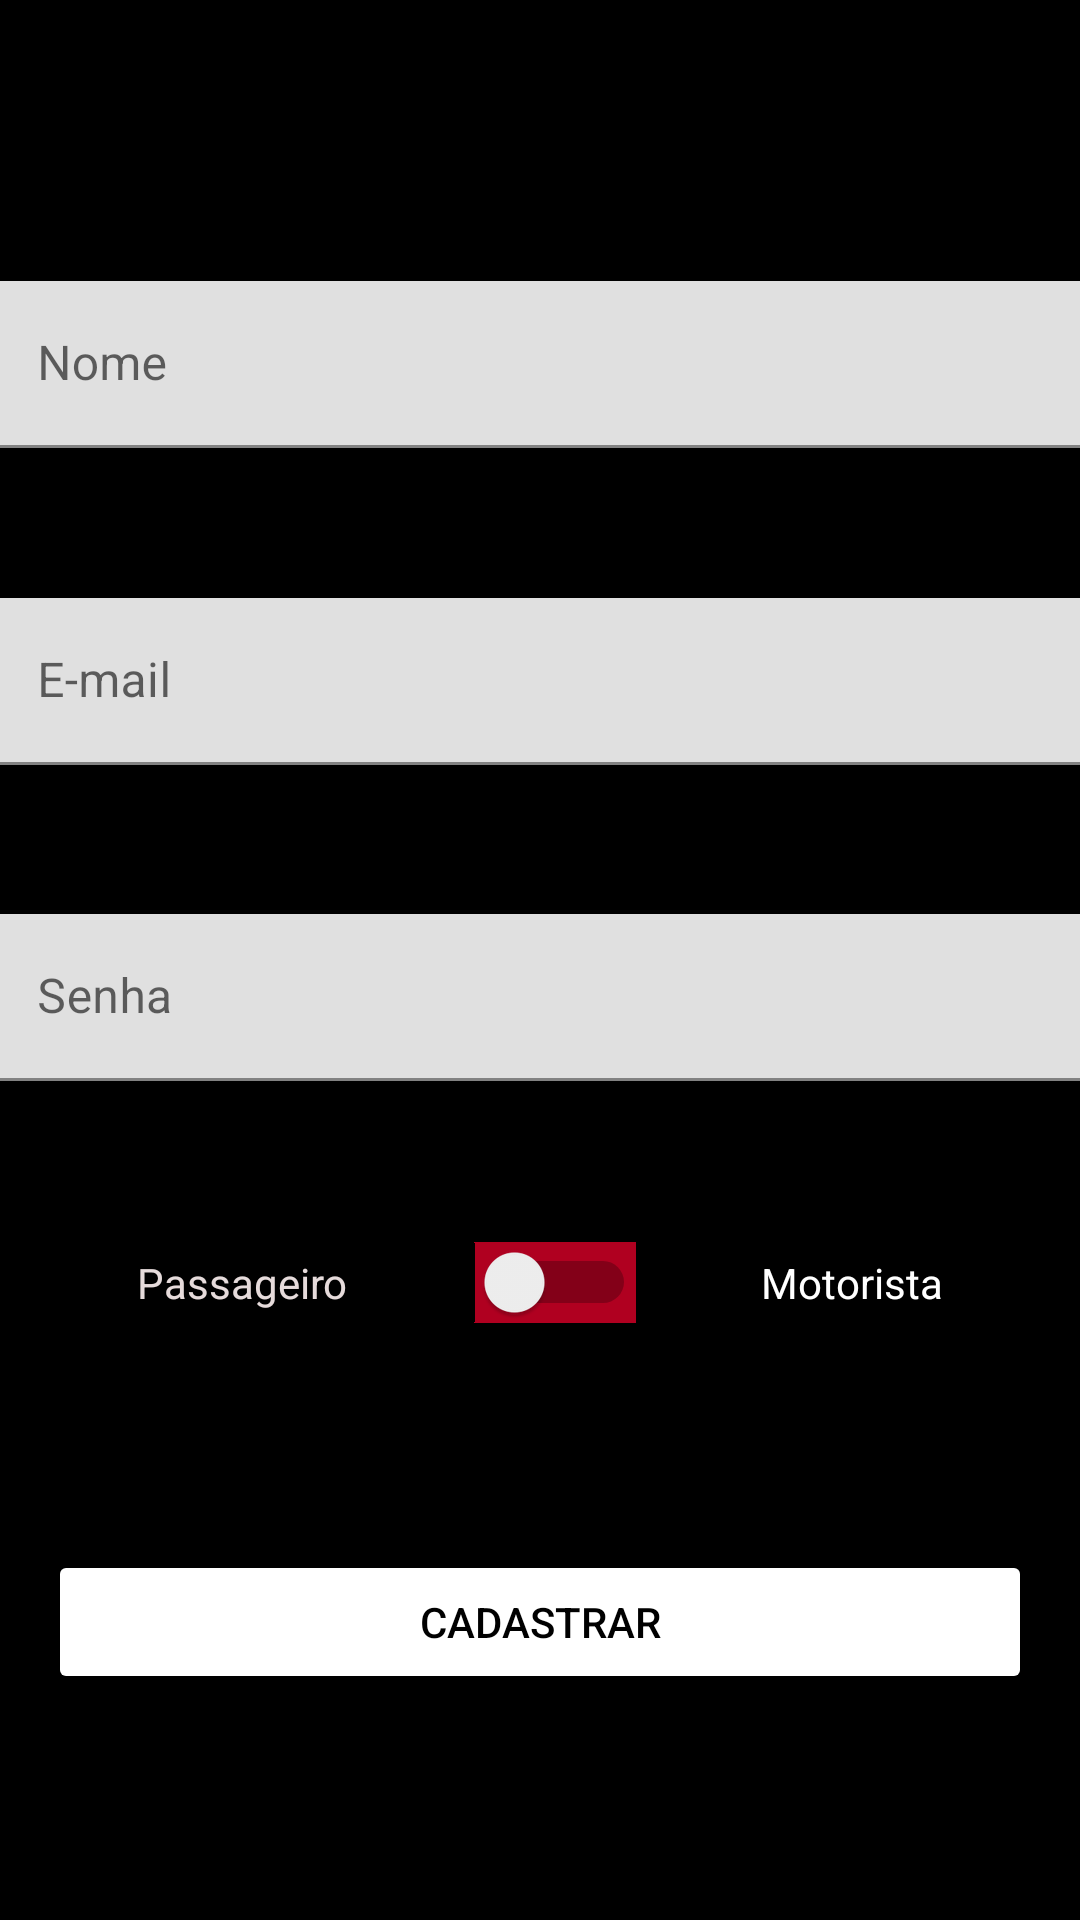

Produce the Android XML layout that renders to this screen, including the resource entries it uses.
<!-- AndroidManifest.xml: application theme Theme.Uber -->
<!-- res/layout/activity_cadastro.xml -->
<?xml version="1.0" encoding="utf-8"?>
<androidx.constraintlayout.widget.ConstraintLayout xmlns:android="http://schemas.android.com/apk/res/android"
    xmlns:app="http://schemas.android.com/apk/res-auto"
    xmlns:tools="http://schemas.android.com/tools"
    android:layout_width="match_parent"
    android:layout_height="match_parent"
    android:background="@color/black"
    tools:context=".activity.CadastroActivity">

    <TextView
        android:id="@+id/textView2"
        android:layout_width="wrap_content"
        android:layout_height="wrap_content"
        android:layout_marginEnd="8dp"
        android:layout_marginBottom="203dp"
        android:text="@string/motorista"
        android:textColor="#FFFFFF"
        app:layout_constraintBottom_toBottomOf="parent"
        app:layout_constraintEnd_toEndOf="parent"
        app:layout_constraintHorizontal_bias="0.5"
        app:layout_constraintStart_toEndOf="@+id/switchTipoUsuario" />

    <com.google.android.material.textfield.TextInputLayout
        android:id="@+id/editCadastroNome"
        android:layout_width="368dp"
        android:layout_height="wrap_content"
        android:layout_marginStart="16dp"
        android:layout_marginTop="60dp"
        android:layout_marginEnd="16dp"
        android:layout_marginBottom="8dp"
        app:layout_constraintBottom_toTopOf="@+id/editCadastroEmail"
        app:layout_constraintEnd_toEndOf="parent"
        app:layout_constraintStart_toStartOf="parent"
        app:layout_constraintTop_toTopOf="parent">

        <com.google.android.material.textfield.TextInputEditText
            android:layout_width="match_parent"
            android:layout_height="wrap_content"
            android:hint="@string/nome"
            android:inputType="text" />
    </com.google.android.material.textfield.TextInputLayout>

    <com.google.android.material.textfield.TextInputLayout
        android:id="@+id/editCadastroEmail"
        android:layout_width="368dp"
        android:layout_height="wrap_content"
        android:layout_marginStart="8dp"
        android:layout_marginTop="8dp"
        android:layout_marginEnd="8dp"
        android:layout_marginBottom="8dp"
        app:layout_constraintBottom_toTopOf="@+id/editCadastroSenha"
        app:layout_constraintEnd_toEndOf="parent"
        app:layout_constraintStart_toStartOf="parent"
        app:layout_constraintTop_toBottomOf="@+id/editCadastroNome">

        <com.google.android.material.textfield.TextInputEditText
            android:layout_width="match_parent"
            android:layout_height="wrap_content"
            android:hint="@string/email"
            android:inputType="textWebEmailAddress" />
    </com.google.android.material.textfield.TextInputLayout>

    <com.google.android.material.textfield.TextInputLayout
        android:id="@+id/editCadastroSenha"
        android:layout_width="368dp"
        android:layout_height="wrap_content"
        android:layout_marginStart="8dp"
        android:layout_marginTop="8dp"
        android:layout_marginEnd="8dp"
        android:layout_marginBottom="24dp"
        app:layout_constraintBottom_toTopOf="@+id/textView"
        app:layout_constraintEnd_toEndOf="parent"
        app:layout_constraintStart_toStartOf="parent"
        app:layout_constraintTop_toBottomOf="@+id/editCadastroEmail">

        <com.google.android.material.textfield.TextInputEditText
            android:layout_width="match_parent"
            android:layout_height="wrap_content"
            android:hint="@string/senha"
            android:inputType="textPassword" />
    </com.google.android.material.textfield.TextInputLayout>

    <TextView
        android:id="@+id/textView"
        android:layout_width="wrap_content"
        android:layout_height="wrap_content"
        android:layout_marginStart="8dp"
        android:text="@string/passageiro"
        android:textColor="#E6DBDB"
        app:layout_constraintBaseline_toBaselineOf="@+id/switchTipoUsuario"
        app:layout_constraintEnd_toStartOf="@+id/switchTipoUsuario"
        app:layout_constraintHorizontal_bias="0.5"
        app:layout_constraintStart_toStartOf="parent" />

    <Switch
        android:id="@+id/switchTipoUsuario"
        android:layout_width="wrap_content"
        android:layout_height="wrap_content"
        android:layout_marginStart="4dp"
        android:layout_marginEnd="4dp"
        android:background="@color/design_default_color_error"
        app:layout_constraintBaseline_toBaselineOf="@+id/textView2"
        app:layout_constraintEnd_toStartOf="@+id/textView2"
        app:layout_constraintHorizontal_bias="0.5"
        app:layout_constraintStart_toEndOf="@+id/textView" />

    <Button
        android:id="@+id/btnCadastrar"
        android:layout_width="0dp"
        android:layout_height="wrap_content"
        android:layout_marginStart="16dp"
        android:layout_marginEnd="16dp"
        android:onClick="validarCadastroUsuario"
        android:text="@string/cadastrar"
        android:textColor="#000000"
        app:backgroundTint="#FFFFFF"
        app:layout_constraintBottom_toBottomOf="parent"
        app:layout_constraintEnd_toEndOf="parent"
        app:layout_constraintStart_toStartOf="parent"
        app:layout_constraintTop_toBottomOf="@+id/switchTipoUsuario" />

</androidx.constraintlayout.widget.ConstraintLayout>
<!-- resources referenced by this layout -->
<resources>
  <string name="cadastrar">Cadastrar</string>
  <string name="email">E-mail</string>
  <string name="motorista">Motorista</string>
  <string name="nome">Nome</string>
  <string name="passageiro">Passageiro</string>
  <string name="senha">Senha</string>
  <style name="Theme.Uber" parent="Theme.MaterialComponents.DayNight.DarkActionBar">
          
          <item name="colorPrimary">@color/black</item>
          <item name="colorPrimaryVariant">@color/purple_700</item>
          <item name="colorOnPrimary">@color/white</item>
          
          <item name="colorSecondary">@color/teal_200</item>
          <item name="colorSecondaryVariant">@color/teal_700</item>
          <item name="colorOnSecondary">@color/black</item>
          
          <item name="android:statusBarColor" tools:targetApi="l">?attr/colorPrimaryVariant</item>
          
      </style>
  <!-- not gathered from this repository: default colours our renderer supplied (Android Studio template values) -->
  <color name="purple_700">#FF3700B3</color>
  <color name="teal_200">#FF03DAC5</color>
  <color name="teal_700">#FF018786</color>
  <color name="black">#FF000000</color>
  <color name="white">#FFFFFFFF</color>
</resources>
